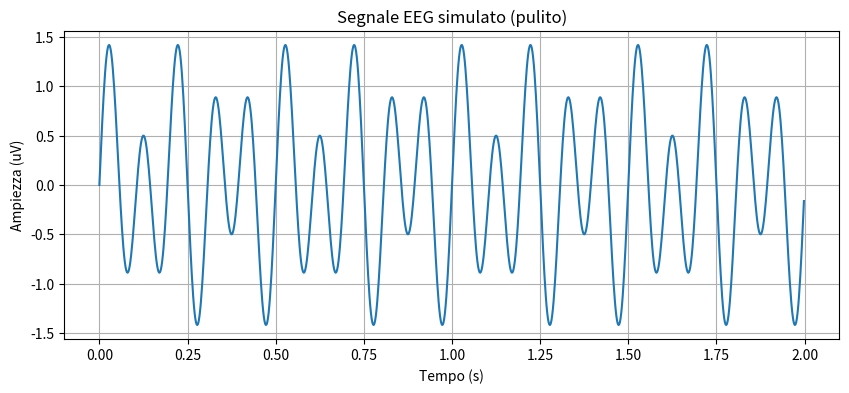
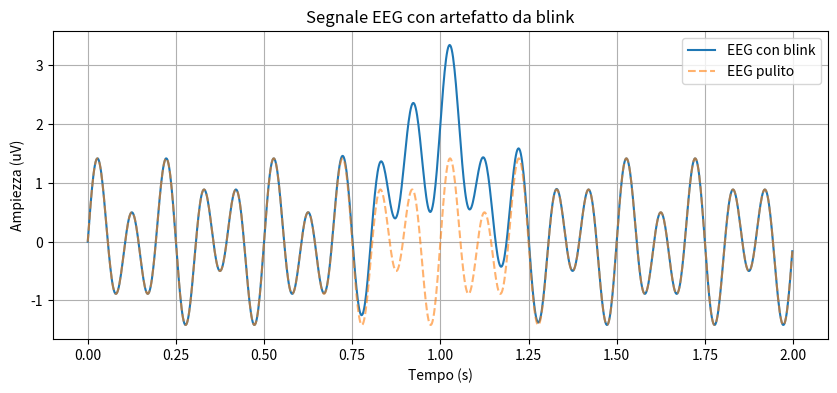
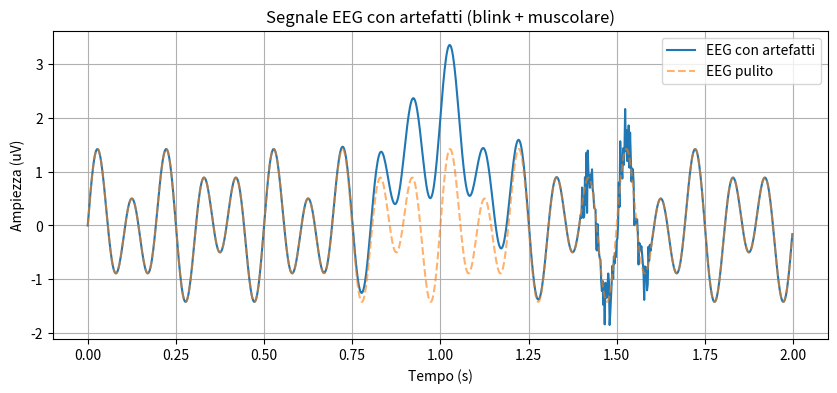

Recreate these plots in Python, in order. (Note: this script raises an exception after producing the figures.)
import numpy as np
import matplotlib.pyplot as plt

# --- Parametri di base ---
fs = 500  # frequenza di campionamento Hz
t = np.linspace(0, 2, fs*2, endpoint=False)  # 2 secondi di dati

# --- Segnale EEG "pulito" ---
# somma di onde alfa (10 Hz) e theta (6 Hz)
sig_clean = np.sin(2*np.pi*10*t) + 0.5*np.sin(2*np.pi*6*t)

# --- Plot ---
plt.figure(figsize=(10,4))
plt.plot(t, sig_clean)
plt.xlabel("Tempo (s)")
plt.ylabel("Ampiezza (uV)")
plt.title("Segnale EEG simulato (pulito)")
plt.grid()
plt.show()

# --- Simula un artefatto da blink ---
blink = np.exp(-0.5 * ((t-1.0)/0.1)**2) * 2.0  # picco gaussiano centrato a 1s
sig_with_blink = sig_clean + blink

# --- Plot con blink ---
plt.figure(figsize=(10,4))
plt.plot(t, sig_with_blink, label="EEG con blink")
plt.plot(t, sig_clean, '--', alpha=0.6, label="EEG pulito")
plt.xlabel("Tempo (s)")
plt.ylabel("Ampiezza (uV)")
plt.title("Segnale EEG con artefatto da blink")
plt.legend()
plt.grid()
plt.show()

# --- Simula un artefatto muscolare ---
np.random.seed(42)  # per riproducibilità
muscle_noise = np.random.normal(0, 0.3, len(t))  # rumore bianco
# lo attiviamo solo tra 1.4s e 1.6s
mask = (t > 1.4) & (t < 1.6)
muscle_artifact = muscle_noise * mask

# Segnale con blink + muscolare
sig_with_artifacts = sig_with_blink + muscle_artifact

# --- Plot con entrambi gli artefatti ---
plt.figure(figsize=(10,4))
plt.plot(t, sig_with_artifacts, label="EEG con artefatti")
plt.plot(t, sig_clean, '--', alpha=0.6, label="EEG pulito")
plt.xlabel("Tempo (s)")
plt.ylabel("Ampiezza (uV)")
plt.title("Segnale EEG con artefatti (blink + muscolare)")
plt.legend()
plt.grid()
plt.savefig("../figures/artifacts_example.png")
plt.show()
